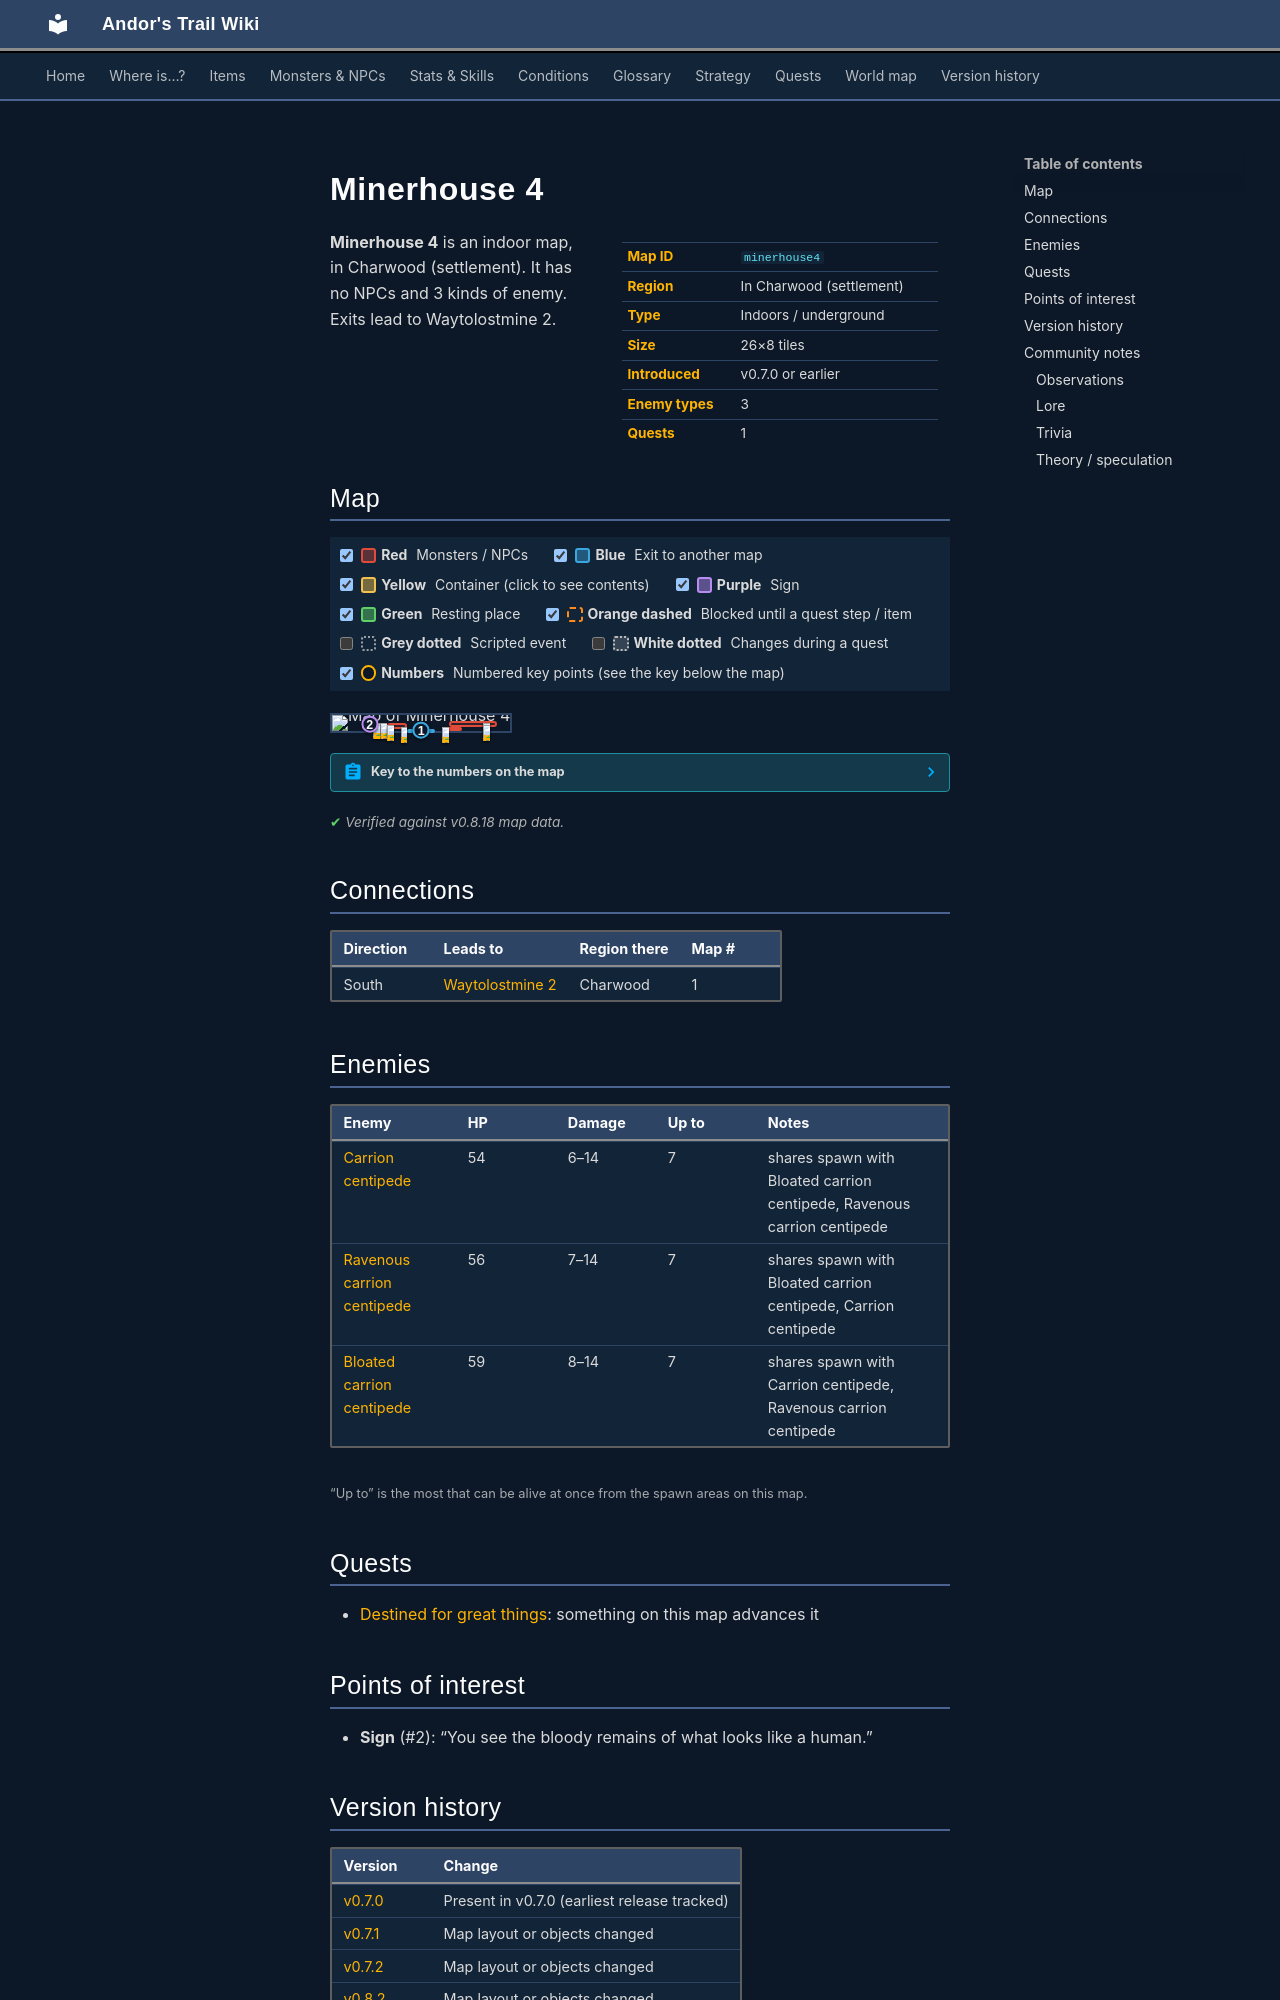

repository: asdfghjkl628/Andor-s-Trail-Wikiiii · page: maps/minerhouse4/index.html · generator: mkdocs

---
description: "Minerhouse 4 is an indoor location in Andor's Trail, in Charwood (settlement). Enemies: Carrion centipede, Ravenous carrion centipede, Bloated carrion centipede. Exits to Waytolostmine 2."
---

# Minerhouse 4

<div class="infobox" markdown>

| | |
|---|---|
| **Map ID** | `minerhouse4` |
| **Region** | In Charwood (settlement) |
| **Type** | Indoors / underground |
| **Size** | 26×8 tiles |
| **Introduced** | v0.7.0 or earlier |
| **Enemy types** | 3 |
| **Quests** | 1 |

</div>

**Minerhouse 4** is an indoor map, in Charwood (settlement). It has no NPCs and 3 kinds of enemy. Exits lead to Waytolostmine 2.

## Map

<div class="map-legend" markdown="0"><label class="lg"><input type="checkbox" data-t="spawn" checked><span class="sw sw-spawn"></span><b>Red</b>&nbsp;Monsters / NPCs</label><label class="lg"><input type="checkbox" data-t="mapchange" checked><span class="sw sw-mapchange"></span><b>Blue</b>&nbsp;Exit to another map</label><label class="lg"><input type="checkbox" data-t="container" checked><span class="sw sw-container"></span><b>Yellow</b>&nbsp;Container (click to see contents)</label><label class="lg"><input type="checkbox" data-t="sign" checked><span class="sw sw-sign"></span><b>Purple</b>&nbsp;Sign</label><label class="lg"><input type="checkbox" data-t="rest" checked><span class="sw sw-rest"></span><b>Green</b>&nbsp;Resting place</label><label class="lg"><input type="checkbox" data-t="key" checked><span class="sw sw-key"></span><b>Orange dashed</b>&nbsp;Blocked until a quest step / item</label><label class="lg"><input type="checkbox" data-t="script"><span class="sw sw-script"></span><b>Grey dotted</b>&nbsp;Scripted event</label><label class="lg"><input type="checkbox" data-t="replace"><span class="sw sw-replace"></span><b>White dotted</b>&nbsp;Changes during a quest</label><label class="lg"><input type="checkbox" data-t="pin" checked><span class="sw sw-pin"></span><b>Numbers</b>&nbsp;Numbered key points (see the key below the map)</label></div>

<div class="map-wrap hide-script hide-replace" markdown="0"><img src="../../assets/maps/minerhouse4.webp" alt="Map of Minerhouse 4" width="832" height="256" loading="lazy"><a id="place-south" class="mo mo-mapchange" href="../waytolostmine2/#place-minerhouse4" title="Exit to Waytolostmine 2" style="left:42.308%;top:87.500%;width:15.385%;height:12.500%"></a><span class="mo mo-sign" title="Sign: You see the bloody remains of what looks like a human." style="left:19.231%;top:50.000%;width:3.846%;height:12.500%"></span><span class="mo mo-spawn" title="Spawns: Bloated carrion centipede, Carrion centipede, Ravenous carrion centipede" style="left:23.077%;top:50.000%;width:7.692%;height:12.500%"></span><span class="mo mo-spawn" title="Spawns: Bloated carrion centipede, Carrion centipede, Ravenous carrion centipede" style="left:30.769%;top:50.000%;width:11.538%;height:37.500%"></span><span class="mo mo-spawn" title="Spawns: Bloated carrion centipede, Carrion centipede, Ravenous carrion centipede" style="left:61.538%;top:75.000%;width:11.538%;height:12.500%"></span><span class="mo mo-spawn" title="Spawns: Bloated carrion centipede, Carrion centipede, Ravenous carrion centipede" style="left:65.385%;top:37.500%;width:26.923%;height:37.500%"></span><a class="mob" href="../../monsters/ccentip0/" title="Carrion centipede" style="left:26.923%;top:50.000%;width:3.846%;height:12.500%"><img src="../../assets/icons/monsters/monsters_rltiles2_163.png" alt="Carrion centipede"></a><a class="mob" href="../../monsters/ccentip2/" title="Bloated carrion centipede" style="left:23.077%;top:50.000%;width:3.846%;height:12.500%"><img src="../../assets/icons/monsters/monsters_rltiles2_150.png" alt="Bloated carrion centipede"></a><a class="mob" href="../../monsters/ccentip1/" title="Ravenous carrion centipede" style="left:38.462%;top:75.000%;width:3.846%;height:12.500%"><img src="../../assets/icons/monsters/monsters_rltiles2_163.png" alt="Ravenous carrion centipede"></a><a class="mob" href="../../monsters/ccentip1/" title="Ravenous carrion centipede" style="left:30.769%;top:62.500%;width:3.846%;height:12.500%"><img src="../../assets/icons/monsters/monsters_rltiles2_163.png" alt="Ravenous carrion centipede"></a><a class="mob" href="../../monsters/ccentip1/" title="Ravenous carrion centipede" style="left:61.538%;top:75.000%;width:3.846%;height:12.500%"><img src="../../assets/icons/monsters/monsters_rltiles2_163.png" alt="Ravenous carrion centipede"></a><a class="mob" href="../../monsters/ccentip2/" title="Bloated carrion centipede" style="left:84.615%;top:50.000%;width:3.846%;height:12.500%"><img src="../../assets/icons/monsters/monsters_rltiles2_150.png" alt="Bloated carrion centipede"></a><a class="mob" href="../../monsters/ccentip0/" title="Carrion centipede" style="left:84.615%;top:62.500%;width:3.846%;height:12.500%"><img src="../../assets/icons/monsters/monsters_rltiles2_163.png" alt="Carrion centipede"></a><a class="pin pin-exit" href="#key-1" style="left:50.000%;top:93.750%" title="Exit (south): to [Waytolostmine 2](waytolostmine2.md)">1</a><a class="pin pin-sign" href="#key-2" style="left:21.154%;top:56.250%" title="Sign: “You see the bloody remains of what looks like a human.”">2</a></div>

??? abstract "Key to the numbers on the map"

    | # | What | Details |
    |---|---|---|
    | <span id="key-1"></span>1 | Exit (south) | to [Waytolostmine 2](waytolostmine2.md) |
    | <span id="key-2"></span>2 | Sign | “You see the bloody remains of what looks like a human.” |


<p class="verified">Verified against v0.8.18 map data.</p>

## Connections

| Direction | Leads to | Region there | Map # |
|---|---|---|---|
| South | [Waytolostmine 2](waytolostmine2.md) | Charwood | 1 |

## Enemies

| Enemy | HP | Damage | Up to | Notes |
|---|---|---|---|---|
| [Carrion centipede](../monsters/ccentip0.md) | 54 | 6–14 | 7 | shares spawn with Bloated carrion centipede, Ravenous carrion centipede |
| [Ravenous carrion centipede](../monsters/ccentip1.md) | 56 | 7–14 | 7 | shares spawn with Bloated carrion centipede, Carrion centipede |
| [Bloated carrion centipede](../monsters/ccentip2.md) | 59 | 8–14 | 7 | shares spawn with Carrion centipede, Ravenous carrion centipede |

<small>“Up to” is the most that can be alive at once from the spawn areas on this map.</small>

## Quests

- [Destined for great things](../quests/charwood1.md): something on this map advances it

## Points of interest

- **Sign** (#2): “You see the bloody remains of what looks like a human.”


## Version history

| Version | Change |
|---|---|
| [v0.7.0](../versions/0.7.0.md) | Present in v0.7.0 (earliest release tracked) |
| [v0.7.1](../versions/0.7.1.md) | Map layout or objects changed |
| [v0.7.2](../versions/0.7.2.md) | Map layout or objects changed |
| [v0.8.2](../versions/0.8.2.md) | Map layout or objects changed |

<p class="verified">Verified against v0.8.18 and every earlier release back to v0.7.0 (game data compared release by release).</p>


## Community notes

<small>Written by players, not generated from game data. **Observations**: what players notice in-game · **Lore**: the in-world story · **Trivia**: real-world facts, references, development history · **Theory / speculation**: unconfirmed ideas; may just be unfinished content</small>
